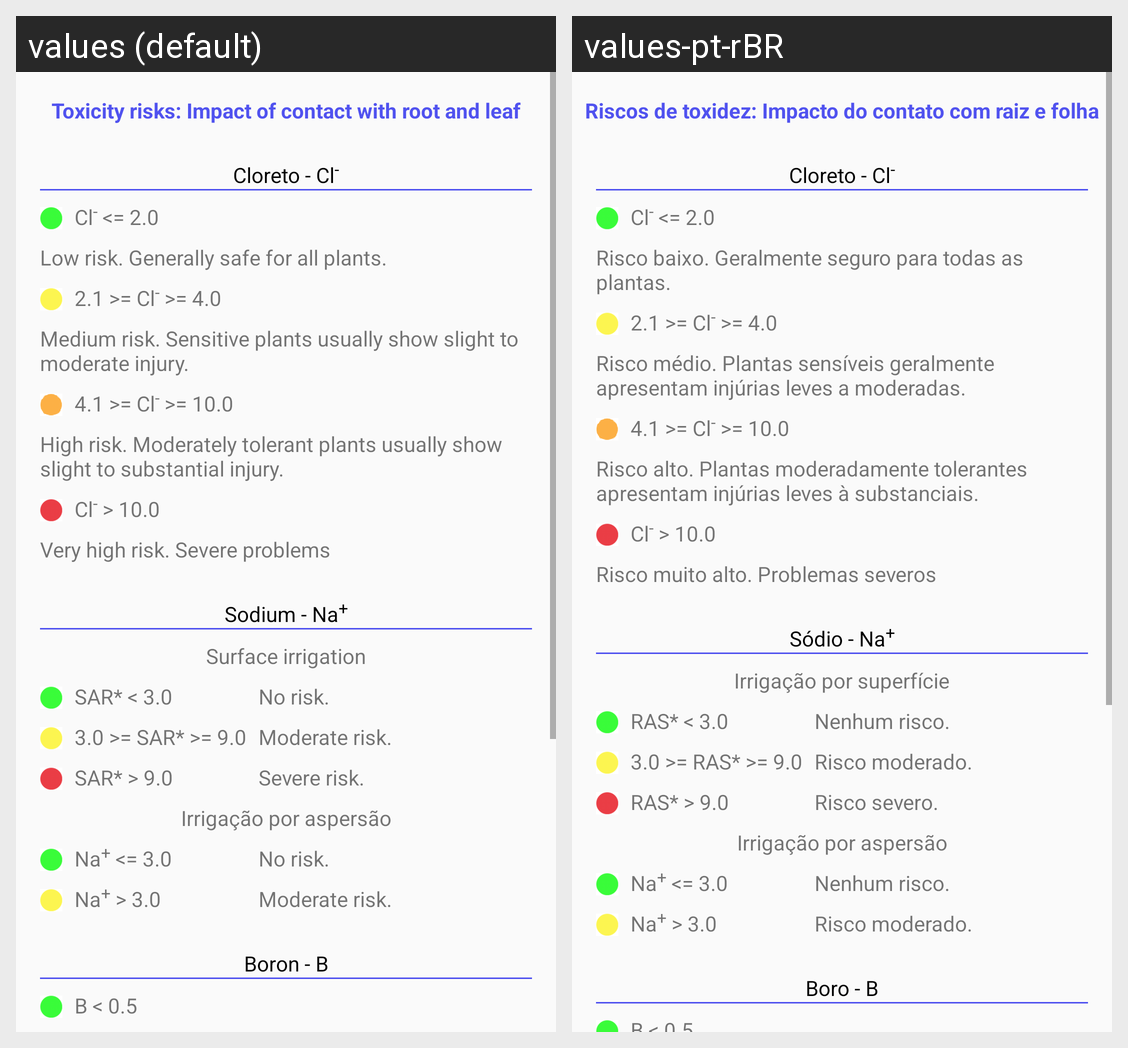

The same Android screen rendered under two of its app's locales, left to right. List the strings drawn on it with the default value and each locale's translation.
Android screen res/layout/activity_toxity.xml rendered under 2 locales, left to right: values (default), values-pt-rBR. Device: Nexus 5 (rendered at 1080×1920; each locale shown at half size, 540×960, under a caption strip naming it); theme AppTheme.PopupTheme.
Strings drawn on this screen, with the default value and each locale's value (text and hints the layout hard-codes, and strings that could not be matched under every locale, appear in the picture but are not listed):

riscos_toxidez_titulo
  values: Toxicity risks: Impact of contact with root and leaf
  values-pt-rBR: Riscos de toxidez: Impacto do contato com raiz e folha

cl_2_0
  values: Cl- <= 2.0
  values-pt-rBR: Cl- <= 2.0

CL1_info
  values: Low risk. Generally safe for all plants.
  values-pt-rBR: Risco baixo. Geralmente seguro para todas as plantas.

_2_1_cl_4_0
  values: 2.1 >= Cl- >= 4.0
  values-pt-rBR: 2.1 >= Cl- >= 4.0

CL2_info
  values: Medium risk. Sensitive plants usually show slight to moderate injury.
  values-pt-rBR: Risco médio. Plantas sensíveis geralmente apresentam injúrias leves a moderadas.

_4_1_cl_10_0
  values: 4.1 >= Cl- >= 10.0
  values-pt-rBR: 4.1 >= Cl- >= 10.0

CL3_info
  values: High risk. Moderately tolerant plants usually show slight to substantial injury.
  values-pt-rBR: Risco alto. Plantas moderadamente tolerantes apresentam injúrias leves à substanciais.

cl_10_0
  values: Cl- > 10.0
  values-pt-rBR: Cl- > 10.0

CL4_info
  values: Very high risk. Severe problems
  values-pt-rBR: Risco muito alto. Problemas severos

cloreto
  values: Cloreto - Cl-
  values-pt-rBR: Cloreto - Cl-

ras_3_0
  values: SAR* < 3.0
  values-pt-rBR: RAS* < 3.0

SS1_info
  values: No risk.
  values-pt-rBR: Nenhum risco.

sodio
  values: Sodium - Na+
  values-pt-rBR: Sódio - Na+

irrigacao_por_superficie
  values: Surface irrigation
  values-pt-rBR: Irrigação por superfície

_3_0_ras_9_0
  values: 3.0 >= SAR* >= 9.0
  values-pt-rBR: 3.0 >= RAS* >= 9.0

SS2_info
  values: Moderate risk.
  values-pt-rBR: Risco moderado.

ras_9_0
  values: SAR* > 9.0
  values-pt-rBR: RAS* > 9.0

SS3_info
  values: Severe risk.
  values-pt-rBR: Risco severo.

irrigacao_por_aspersao
  values: Irrigação por aspersão
  values-pt-rBR: Irrigação por aspersão

na_3_0_
  values: Na+ <= 3.0
  values-pt-rBR: Na+ <= 3.0

SA1_info
  values: No risk.
  values-pt-rBR: Nenhum risco.

na_3_0
  values: Na+ > 3.0
  values-pt-rBR: Na+ > 3.0

SA2_info
  values: Moderate risk.
  values-pt-rBR: Risco moderado.

boro_info
  values: Boron - B
  values-pt-rBR: Boro - B
